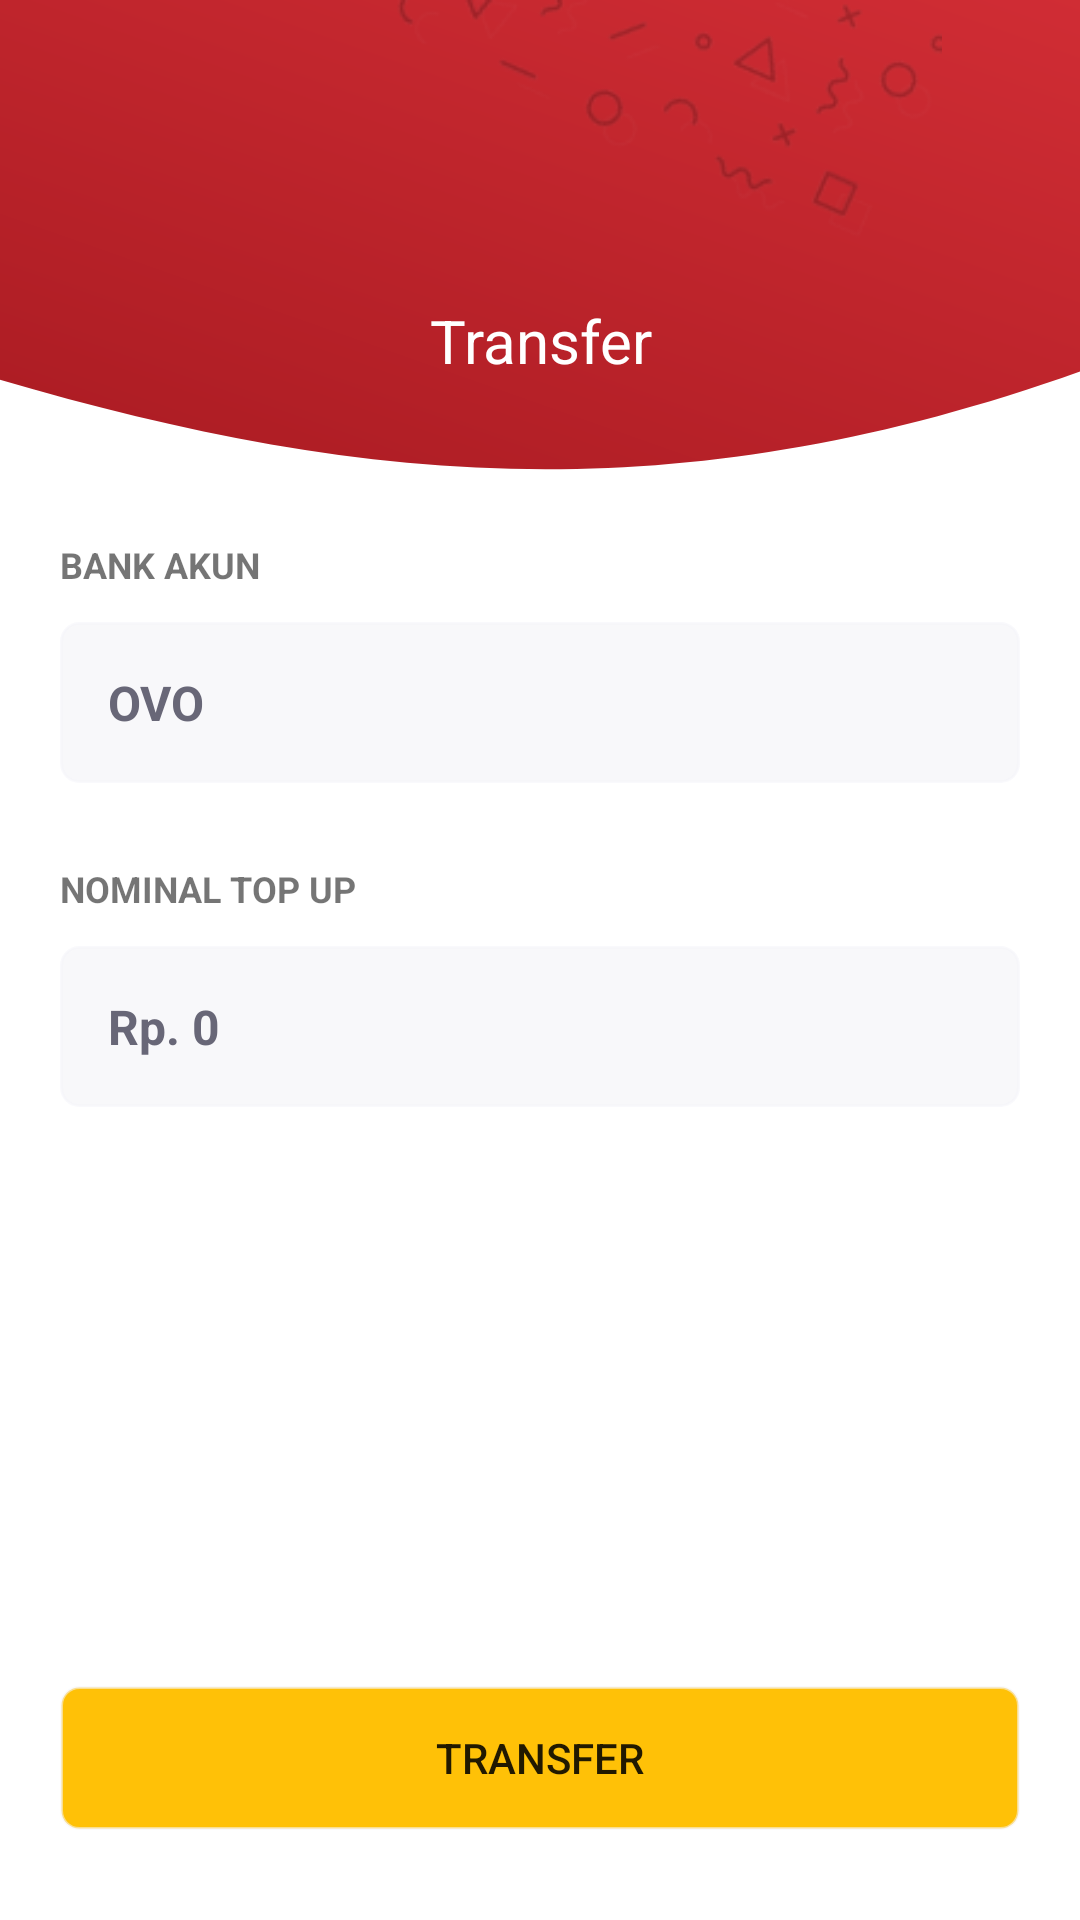

Android layout source for this screen:
<!-- AndroidManifest.xml: application theme Theme.EIndosat -->
<!-- res/layout/activity_transfer1.xml -->
<?xml version="1.0" encoding="utf-8"?>
<androidx.constraintlayout.widget.ConstraintLayout xmlns:android="http://schemas.android.com/apk/res/android"
    xmlns:app="http://schemas.android.com/apk/res-auto"
    xmlns:tools="http://schemas.android.com/tools"
    android:layout_width="match_parent"
    android:layout_height="match_parent"
    android:layout_gravity="center"
    android:background="@color/white"
    tools:context=".Transfer1">

    <androidx.constraintlayout.widget.ConstraintLayout
        android:layout_width="match_parent"
        android:layout_height="wrap_content"
        android:id="@+id/cs1"
        app:layout_constraintStart_toStartOf="parent"
        app:layout_constraintEnd_toEndOf="parent"
        app:layout_constraintTop_toTopOf="parent">

        <LinearLayout
            android:layout_width="match_parent"
            android:layout_height="180dp"
            android:background="@drawable/bg3"
            android:orientation="vertical"
            app:layout_constraintEnd_toEndOf="parent"
            app:layout_constraintStart_toStartOf="parent"
            app:layout_constraintTop_toTopOf="parent">

            <ImageView
                android:src="@drawable/imgbg2"
                android:layout_gravity="end"
                android:layout_width="300dp"
                android:layout_height="100dp"/>

            <TextView
                android:id="@+id/top2"
                android:layout_width="match_parent"
                android:layout_height="wrap_content"
                android:gravity="center"
                android:text="Transfer"
                android:textColor="@color/white"
                android:textSize="20sp"/>
        </LinearLayout>
    </androidx.constraintlayout.widget.ConstraintLayout>

    <LinearLayout
        android:layout_marginStart="20dp"
        android:layout_marginEnd="20dp"
        android:layout_width="match_parent"
        android:layout_height="wrap_content"
        android:orientation="vertical"
        app:layout_constraintEnd_toEndOf="parent"
        app:layout_constraintStart_toStartOf="parent"
        app:layout_constraintTop_toBottomOf="@id/cs1">

        <TextView
            android:layout_width="match_parent"
            android:layout_height="wrap_content"
            android:text="BANK AKUN"
            android:textSize="12sp"
            android:textStyle="bold" />

        <EditText
            android:layout_marginTop="11dp"
            android:background="@drawable/bg1"
            android:layout_width="match_parent"
            android:layout_height="wrap_content"
            android:textSize="16sp"
            android:textStyle="bold"
            android:textColor="#686777"
            android:padding="16sp"
            android:text="OVO"/>

        <TextView
            android:layout_marginTop="27dp"
            android:layout_width="match_parent"
            android:layout_height="wrap_content"
            android:text="NOMINAL TOP UP"
            android:textSize="12sp"
            android:textStyle="bold" />

        <EditText
            android:layout_marginTop="11dp"
            android:background="@drawable/bg1"
            android:layout_width="match_parent"
            android:layout_height="wrap_content"
            android:textSize="16sp"
            android:textStyle="bold"
            android:textColor="#686777"
            android:padding="16sp"
            android:text="Rp. 0"/>

    </LinearLayout>

    <androidx.appcompat.widget.AppCompatButton
        android:id="@+id/btn_tranfer"
        android:layout_width="match_parent"
        android:layout_height="wrap_content"
        android:background="@drawable/bg"
        app:layout_constraintStart_toStartOf="parent"
        app:layout_constraintEnd_toEndOf="parent"
        app:layout_constraintBottom_toBottomOf="parent"
        android:layout_marginStart="20dp"
        android:layout_marginEnd="20dp"
        android:layout_marginBottom="30dp"
        android:text="TRANSFER"/>

</androidx.constraintlayout.widget.ConstraintLayout>
<!-- resources referenced by this layout -->
<resources>
  <!-- drawable bg (drawable) -->
  <?xml version="1.0" encoding="utf-8"?>
  <shape xmlns:android="http://schemas.android.com/apk/res/android">
      <corners android:radius="6dp"/>
      <solid android:color="#FFC107"/>
      <stroke android:width="1dp" android:color="#90F5F5FA"/>
  </shape>
  <!-- drawable bg1 (drawable) -->
  <?xml version="1.0" encoding="utf-8"?>
  <shape xmlns:android="http://schemas.android.com/apk/res/android">
      <corners android:radius="6dp"/>
      <solid android:color="#F8F8FA"/>
      <stroke android:width="1dp" android:color="#90F5F5FA"/>
  </shape>
  <!-- drawable bg3 (drawable) -->
  <vector xmlns:android="http://schemas.android.com/apk/res/android"
      xmlns:aapt="http://schemas.android.com/aapt"
      android:width="375dp"
      android:height="168dp"
      android:viewportWidth="375"
      android:viewportHeight="168">
    <path
        android:pathData="M-6.5,-206H368.5L454.5,85.5C235.5,180.26 94,148 -81,95L-6.5,-206Z">
      <aapt:attr name="android:fillColor">
        <gradient 
            android:startX="248.5"
            android:startY="-241.5"
            android:endX="100.5"
            android:endY="227"
            android:type="linear">
          <item android:offset="0" android:color="#FFED3A42"/>
          <item android:offset="1" android:color="#FFA3181F"/>
        </gradient>
      </aapt:attr>
    </path>
  </vector>
  <!-- drawable imgbg2: png bitmap (drawable, 7602 bytes) -->
  <style name="Theme.EIndosat" parent="Theme.MaterialComponents.DayNight.NoActionBar">
          
          <item name="colorPrimary">@color/purple_500</item>
          <item name="colorPrimaryVariant">@color/purple_700</item>
          <item name="colorOnPrimary">@color/white</item>
          
          <item name="colorSecondary">@color/teal_200</item>
          <item name="colorSecondaryVariant">@color/teal_700</item>
          <item name="colorOnSecondary">@color/black</item>
          
          <item name="android:statusBarColor">?attr/colorPrimaryVariant</item>
          
      </style>
  <!-- not gathered from this repository: default colours our renderer supplied (Android Studio template values) -->
  <color name="purple_500">#FF6200EE</color>
  <color name="purple_700">#FF3700B3</color>
  <color name="teal_200">#FF03DAC5</color>
  <color name="teal_700">#FF018786</color>
  <color name="black">#FF000000</color>
  <color name="white">#FFFFFFFF</color>
</resources>
